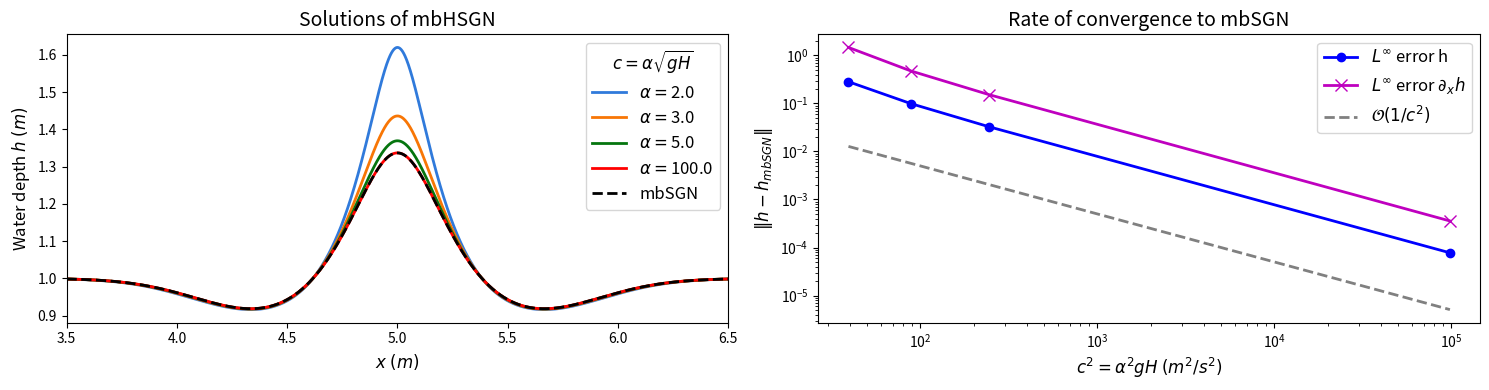

Write the Python code that produced this figure.
import numpy as np
import matplotlib.pyplot as plt
from scipy.integrate import solve_ivp

H0 = 1.0
q0 = 1.8
g = 9.81
gamma = 3./2.
alpha = 3.
c_sq = alpha**2 * g * H0

def get_steady_EDC(xc, H0=H0, q=q0, g=g, gamma=3./2., c_sq=c_sq,limit=False):
    def get_aux_f(a,b,c):
        f = lambda x: 2*c*(x - a)*np.exp(-b*(x - a)**2)
        fx = lambda x: 2*c*np.exp(-b*(a - x)**2)*(1 - 2*b*(a - x)**2)
        fxx = lambda x: -4*b*c*np.exp(-b*(a - x)**2)*(-3 + 2*b*(a - x)**2)*(a - x)
        return f, fx, fxx
    f,fx,fxx = get_aux_f(5.,3.4,1.5)

    def steady_EDC(x,q=q0,g=g,f=f,fx=fx,fxx=fxx,h0=H0,z0=0.,gamma=gamma,c_sq=c_sq):
        y0=np.array([h0,z0])
        if limit:
            def func(xlocal,y):
                h = y[0]
                z = y[1]
                rhs = np.zeros(2)
                w = f(xlocal)
                p = (q/gamma)*fx(xlocal)
                px = (q/gamma)*fxx(xlocal)
                rhs[0] = (-h*px-(g*h+gamma*p)*(w*h/q))/(0.5*g*h-q**2/(h**2)+(1-0.5*gamma)*p)
                rhs[1] = -0.5*rhs[0] + h*w/q
                return rhs
        else:
            def func(xlocal,y):
                h = y[0]
                z = y[1]
                rhs = np.zeros(2)
                w = f(xlocal)
                p = (q/gamma)*fx(xlocal)
                px = (q/gamma)*fxx(xlocal)
                rhs[0] = (-h*px-(g*h+gamma*p)*(h*0.5*px/c_sq+w*h/q))/(0.5*g*h-q**2/(h**2)+(1-0.5*gamma)*p)
                rhs[1] = -0.5*rhs[0] + h*w/q + h*0.5*px/c_sq
                return rhs
        x_span = np.array([x[0],x[-1]])
        sol = solve_ivp(func,x_span,y0,method='DOP853',t_eval=x,rtol=1.e-14,atol=1.e-14)
        h = sol.y[0]
        bath = sol.y[1]
        w = f(x)
        p = (q/gamma)*fx(x)
        u = q/h
        print(sol.status)
        return h,u,p,w,bath
    return steady_EDC(xc)


if __name__ == "__main__":
    alpha_list = [2.,3.,5.,100.,1000000]
    c_sq_list = [(alpha*np.sqrt(g*H0))**2 for alpha in alpha_list]#100,200,300,400,500,1000,10000000]#[2, 4, 8, 16, 32, 64, 128, 256, 512, 1024, 2048, 4096]
    hlist = []
    hdotlist = []
    bathlist = []

    x= np.linspace(0, 10, 10000)
    q0= 10
    min_len = 10000000000
    for c_sq in c_sq_list:
        if c_sq > 100000:
            h,u,p,w,bath= get_steady_EDC(xc=x,q=q0,limit=True)
        else:
            h,u,p,w,bath = get_steady_EDC(xc=x,q=q0,c_sq=c_sq)
        hdot = np.gradient(h,x)
        hlist.append(h)
        hdotlist.append(hdot)
        bathlist.append(bath)

    Linf_error_list = []
    Linf_error_hdot_list = []
    L1_error_list = []
    dx = x[1] - x[0]
    for i in range(len(hlist)):
        Linf_error_list.append(np.linalg.norm(hlist[i]-hlist[-1], ord=np.inf))
        Linf_error_hdot_list.append(np.linalg.norm(hdotlist[i]-hdotlist[-1], ord=np.inf))
        L1_error_list.append(dx*np.linalg.norm(hlist[i]-hlist[-1], ord=1))

    #Plot both solutions and rate of convergence
    #Color list for left plot (increasingly lighter)
    color_list_left = ["#307adb", "#f87605", "#05750e", "#ff0000"]
    fig,ax = plt.subplots(1,2, figsize=(15,4))
    ax[0].set_title("Solutions of mbHSGN", fontsize=14)
    ax[0].set_xlabel(r"$x\; (m)$",fontsize=12)
    ax[0].set_ylabel(r"Water depth $h\;(m)$",fontsize=12)
    ax[1].set_title("Rate of convergence to mbSGN", fontsize=14)
    ax[1].set_xlabel(r"$c^2 = \alpha^2 g H\; (m^2/s^2)$",fontsize=12)
    ax[1].set_ylabel(r"$\|h - {h}_{mbSGN}\|$",fontsize=12)
    for i in range(len(hlist)):
        if alpha_list[i]> 100000:
            ax[0].plot(x,hlist[i],label=r"mbSGN", linestyle='--', color='black',lw=2)
        else:
            ax[0].plot(x,hlist[i],label=r"$\alpha=$"+f"{(alpha_list[i])}",lw=2, color=color_list_left[i])
    ax[1].loglog(c_sq_list[:-1], Linf_error_list[:-1], label=r"$L^\infty$ error h", marker='o',lw=2,color='blue')
    ax[1].loglog(c_sq_list[:-1], Linf_error_hdot_list[:-1], label=r"$L^\infty$ error $\partial_x h$", marker='x',markersize=8,lw=2,color='m')
    #Dashed grey line for linear convergence
    ax[1].loglog(c_sq_list[:-1], 0.5/np.array(c_sq_list[:-1]), linestyle='--', color='grey', label=r'$\mathcal{O}(1/c^2)$',lw=2)
    #Dashed grey line for quadratic
    ax[0].set_xlim(3.5,6.5)
    ax[0].legend(title=r"$c=\alpha \sqrt{g H}$",fontsize=12,title_fontsize=12,loc='upper right')
    #Force legend to right side
    ax[1].legend(fontsize=12,title_fontsize=12,loc='upper right')
    plt.tight_layout()
    #Save as pdf
    plt.savefig("compare_steady_states.pdf", bbox_inches='tight')
